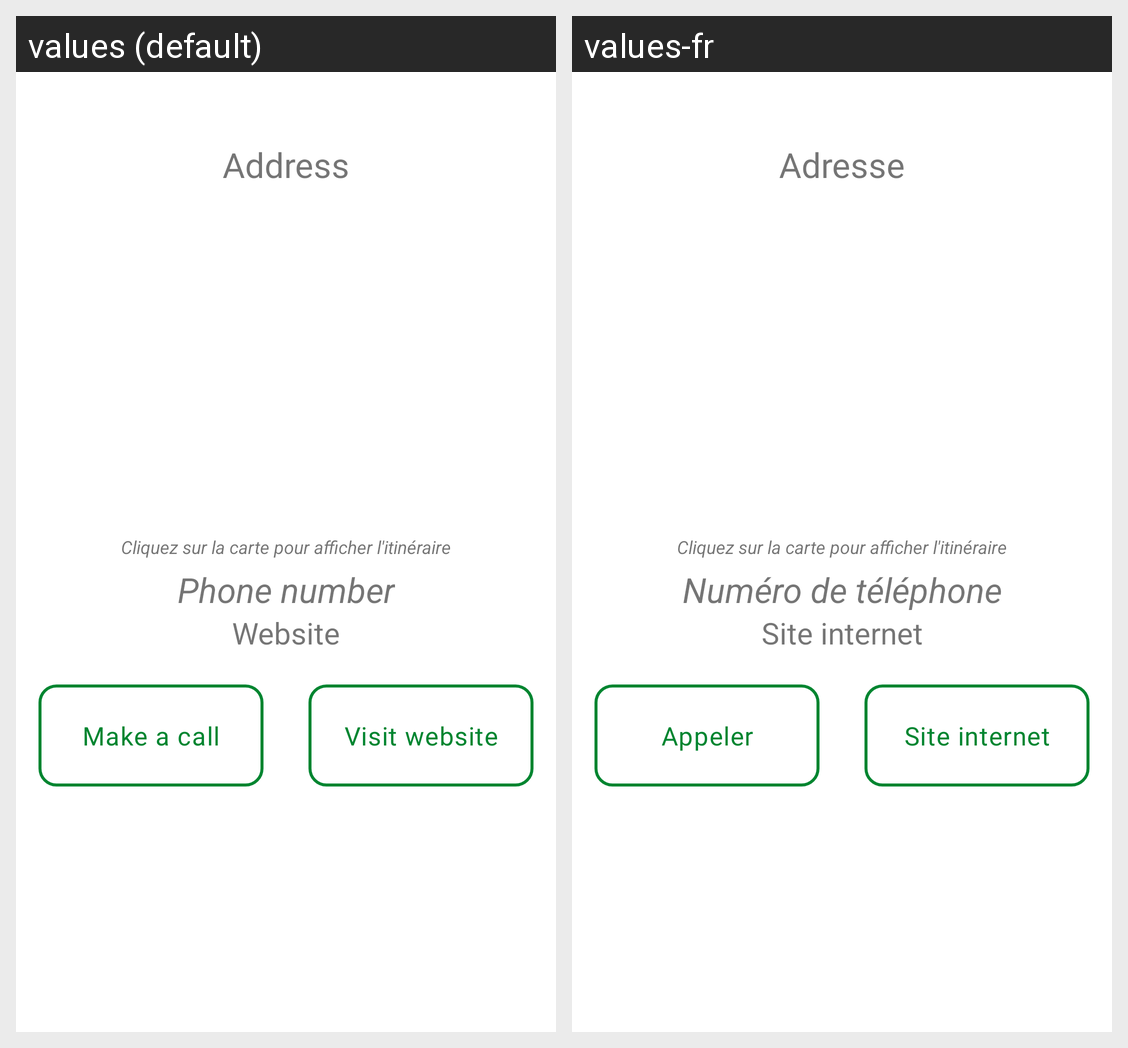

Here is an Android app screen in its default locale and in the app's own translations. Write out the translated-string differences for the strings that appear on this screen.
Android screen res/layout/fragment_contact.xml rendered under 2 locales, left to right: values (default), values-fr. Device: Nexus 5 (rendered at 1080×1920; each locale shown at half size, 540×960, under a caption strip naming it); theme AppTheme.
Strings drawn on this screen, with the default value and each locale's value (text and hints the layout hard-codes, and strings that could not be matched under every locale, appear in the picture but are not listed):

address
  values: Address
  values-fr: Adresse

details_contact_map_info
  values: Cliquez sur la carte pour afficher l'itinéraire
  values-fr: Cliquez sur la carte pour afficher l'itinéraire

phone_number
  values: Phone number
  values-fr: Numéro de téléphone

website
  values: Website
  values-fr: Site internet

make_a_call
  values: Make a call
  values-fr: Appeler

visit_website
  values: Visit website
  values-fr: Site internet
